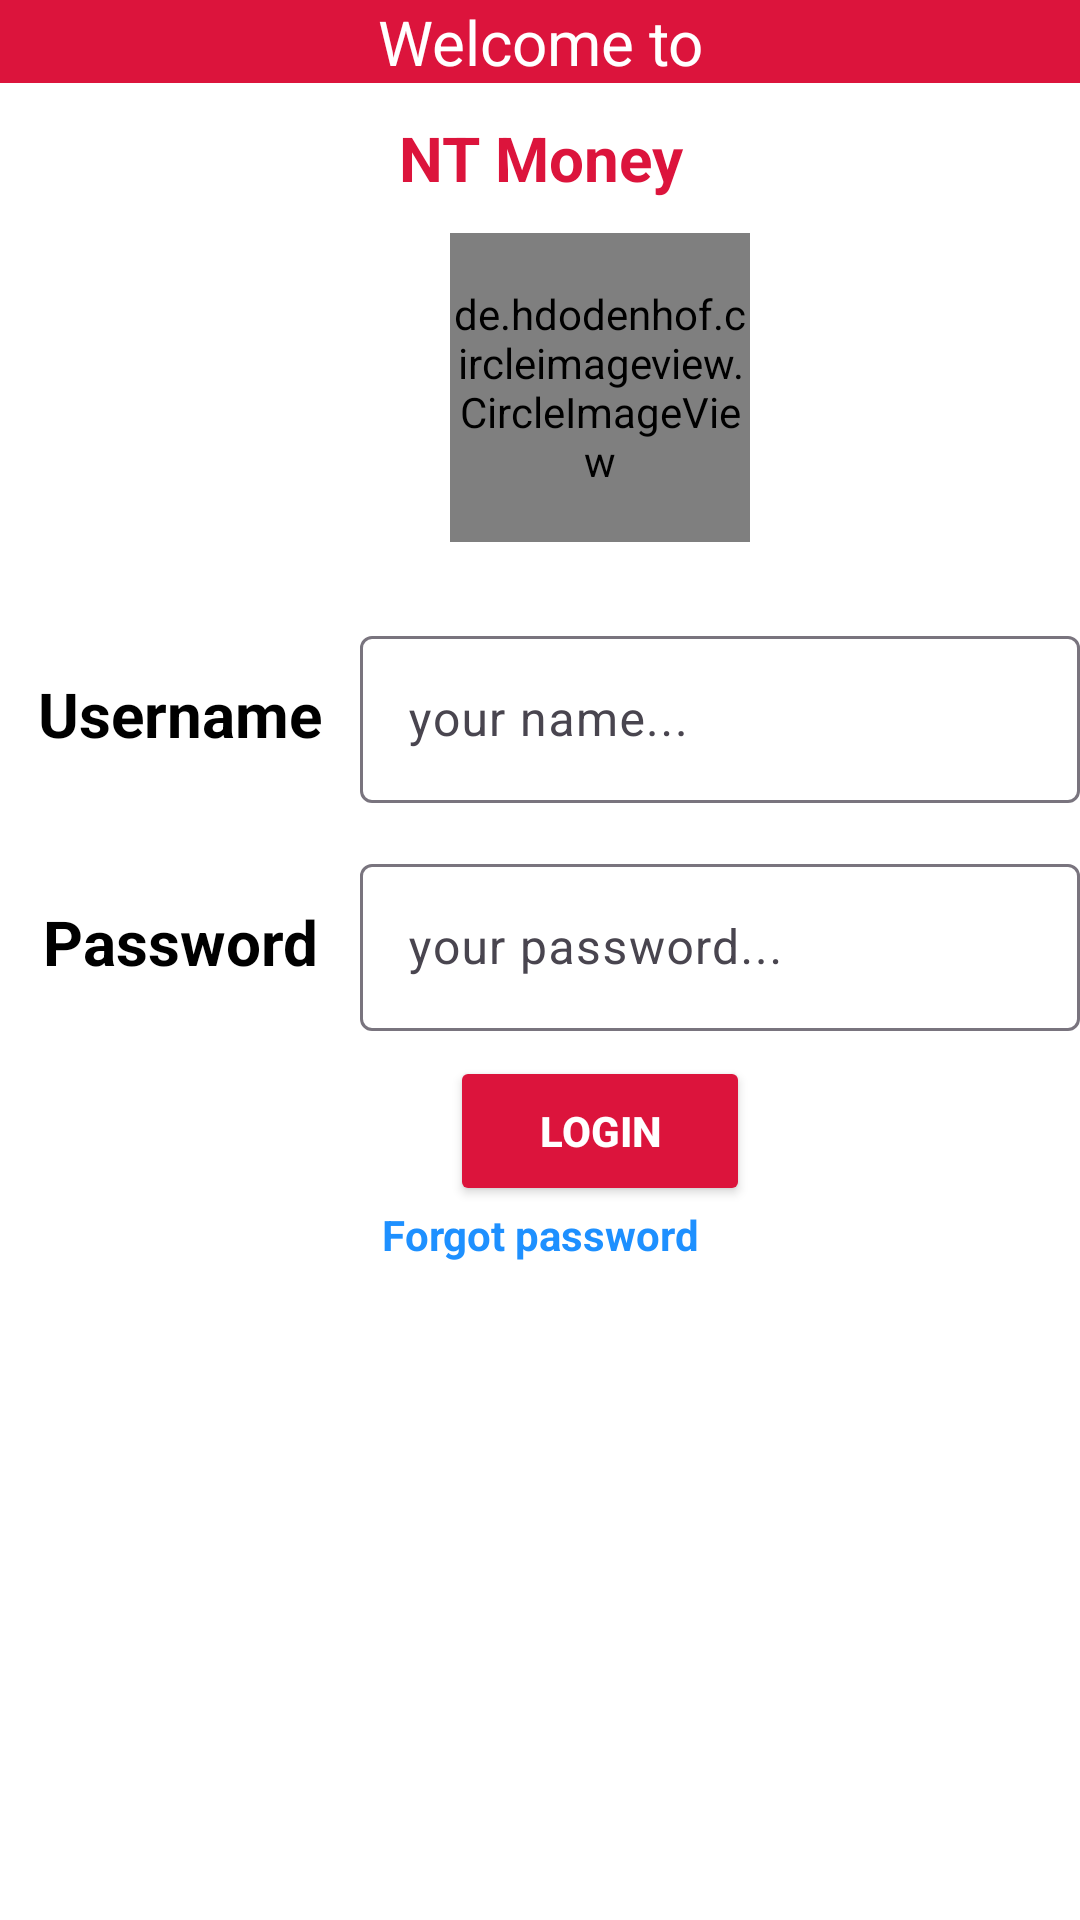

Reconstruct the res/layout file that produces this screen, plus the resources it refers to.
<!-- AndroidManifest.xml: application theme Base.Theme.ElectronicWallet -->
<!-- res/layout/activity_main.xml -->
<?xml version="1.0" encoding="utf-8"?>
<LinearLayout xmlns:android="http://schemas.android.com/apk/res/android"
    xmlns:app="http://schemas.android.com/apk/res-auto"
    xmlns:tools="http://schemas.android.com/tools"
    android:layout_width="match_parent"
    android:layout_height="match_parent"
    android:orientation="vertical"
    android:id="@+id/layoutIn"
    android:background="@color/white"
    tools:context=".MainActivity">

    <LinearLayout
        android:layout_width="match_parent"
        android:layout_height="200dp"
        android:orientation="vertical">

        <TextView
            android:id="@+id/txtWelcome"
            android:layout_width="match_parent"
            android:layout_height="wrap_content"
            android:gravity="center"
            android:background="#dc143c"
            android:text="Welcome to"
            android:textColor="@color/white"
            android:textSize="10pt" />

        <TextView
            android:id="@+id/txtNT"
            android:layout_width="match_parent"
            android:layout_height="50dp"
            android:gravity="center"
            android:text="NT Money"
            android:textColor="#dc143c"
            android:textSize="10pt"
            android:textStyle="bold" />
        <de.hdodenhof.circleimageview.CircleImageView
            android:id="@+id/imageView2"
            android:layout_marginLeft="150dp"
            android:layout_width="100dp"
            android:layout_height="50pt"
            android:src="@drawable/logo" />
    </LinearLayout>

    <LinearLayout
        android:layout_width="match_parent"
        android:layout_height="76dp"
        android:background="@color/white"
        android:orientation="horizontal">
        <com.google.android.material.textview.MaterialTextView
            android:id="@+id/textView8"
            android:layout_width="120dp"
            android:layout_height="match_parent"
            android:textSize="10pt"
            android:textColor="@color/black"
            android:gravity="center"
            android:textStyle="bold"
            android:text="Username"
            />

        <com.google.android.material.textfield.TextInputLayout
            android:layout_width="match_parent"
            android:layout_height="wrap_content"
            android:hint="your name...">
            <com.google.android.material.textfield.TextInputEditText
                android:layout_width="match_parent"
                android:id="@+id/edtName"
                android:layout_height="wrap_content"/>
        </com.google.android.material.textfield.TextInputLayout>
    </LinearLayout>

    <LinearLayout
        android:layout_width="match_parent"
        android:layout_height="76dp"
        android:background="@color/white"
        android:orientation="horizontal">
    <com.google.android.material.textview.MaterialTextView
        android:id="@+id/textView9"
        android:layout_width="120dp"
        android:layout_height="match_parent"
        android:textSize="10pt"
        android:gravity="center"
        android:textStyle="bold"
        android:textColor="@color/black"
        android:text="Password"
        />
        <com.google.android.material.textfield.TextInputLayout
            android:layout_width="match_parent"
            android:layout_height="wrap_content"
            android:hint="your password...">
            <com.google.android.material.textfield.TextInputEditText
                android:layout_width="match_parent"
                android:id="@+id/edtPass"
                android:inputType="textPassword"
                android:layout_height="wrap_content"/>
        </com.google.android.material.textfield.TextInputLayout>
    </LinearLayout>

    <Button
        android:id="@+id/btnSignin"
        android:layout_width="100dp"
        android:layout_height="50dp"
        android:textStyle="bold"
        android:layout_marginLeft="150dp"
        android:textColor="@color/white"
        android:backgroundTint="#dc143c"
        android:text="Login" />
    <com.google.android.material.textview.MaterialTextView
        android:id="@+id/txtForgotPassword"
        android:layout_width="match_parent"
        android:layout_height="wrap_content"
        android:gravity="center"
        android:textStyle="bold"
        android:textColor="#1e90ff"
        android:text="Forgot password"/>
    <Button
        android:id="@+id/btnTransferToSignupForm"
        android:layout_width="match_parent"
        android:layout_height="wrap_content"
        android:layout_marginTop="225dp"
        android:text="Created account!"
        android:textColor="@color/white"
        android:backgroundTint="#dc143c"/>

</LinearLayout>
<!-- resources referenced by this layout -->
<resources>
  <!-- drawable logo: gif bitmap (drawable, 19706 bytes) -->
  <style name="Base.Theme.ElectronicWallet" parent="Theme.Material3.DayNight.NoActionBar">
      </style>
  <!-- not gathered from this repository: default colours our renderer supplied (Android Studio template values) -->
  <color name="black">#FF000000</color>
  <color name="white">#FFFFFFFF</color>
</resources>
